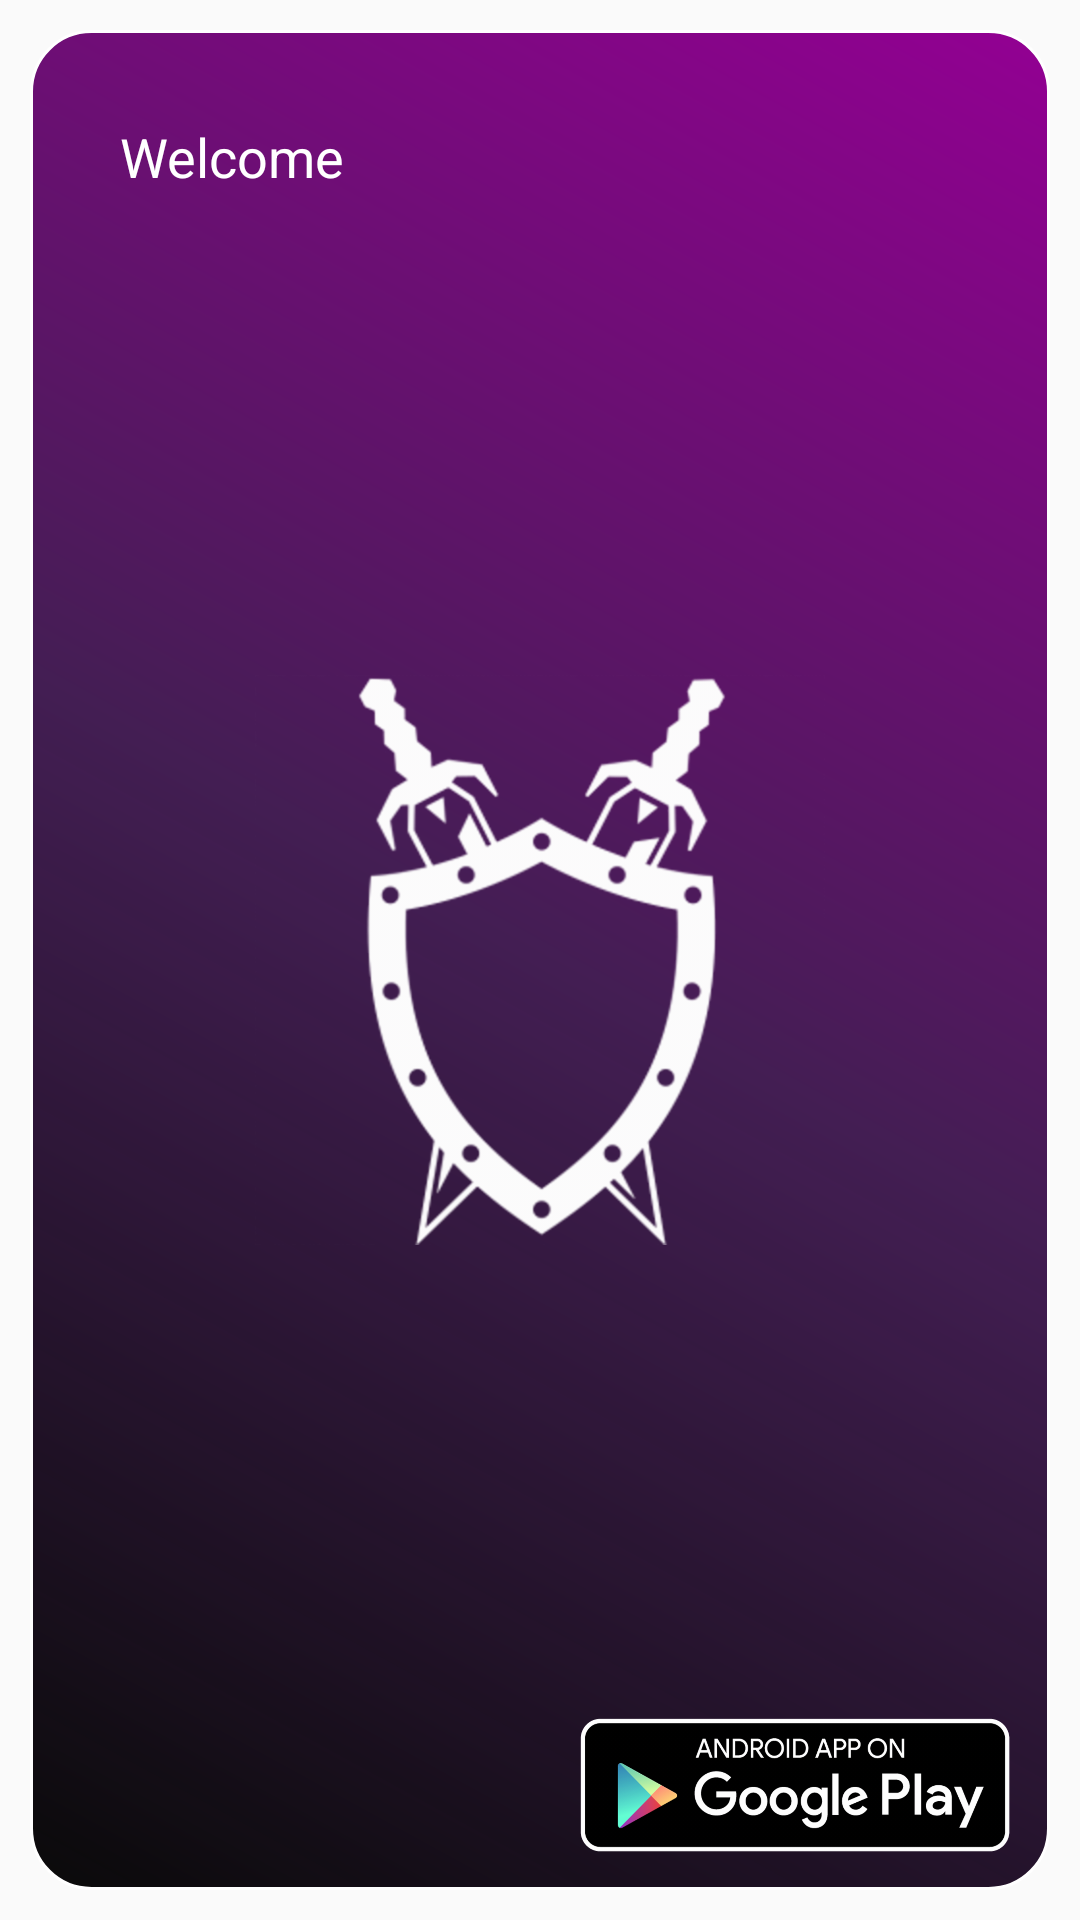

The Android layout XML behind this screen, and the referenced resources:
<!-- AndroidManifest.xml: application theme AppTheme -->
<!-- res/layout/home_list_item_layout.xml -->
<?xml version="1.0" encoding="utf-8"?>
<RelativeLayout xmlns:android="http://schemas.android.com/apk/res/android"
    android:layout_width="match_parent"
    android:layout_height="wrap_content"
    android:layout_gravity="center_vertical">

    <RelativeLayout
        android:layout_width="match_parent"
        android:layout_height="wrap_content"
        android:layout_gravity="center_vertical"
        android:layout_margin="10dp"
        android:background="@drawable/custom_outline_box"
        android:padding="10dp">

        <TextView
            android:id="@+id/tvPromoTitle"
            android:layout_width="match_parent"
            android:layout_height="wrap_content"
            android:layout_alignParentTop="true"
            android:padding="20dp"
            android:text="Welcome"
            android:textAppearance="?android:attr/textAppearanceMedium"
            android:textColor="@color/colorLightText" />

        <ImageView
            android:id="@+id/ivAppIcon"
            android:layout_width="200dp"
            android:layout_height="200dp"
            android:layout_below="@+id/tvPromoTitle"
            android:layout_centerHorizontal="true"
            android:layout_centerVertical="true"
            android:fitsSystemWindows="true"
            android:padding="5dp"
            android:scaleType="fitCenter"
            android:src="@drawable/app_ic_guard2" />

        <Button
            android:id="@+id/btnGPlay"
            android:layout_width="150dp"
            android:layout_height="50dp"
            android:layout_alignParentBottom="true"
            android:layout_alignParentEnd="true"
            android:layout_alignParentRight="true"
            android:background="@drawable/google_play_rounded_btn"
            android:padding="20dp"
            android:scaleType="fitCenter" />

    </RelativeLayout>
</RelativeLayout>
<!-- resources referenced by this layout -->
<resources>
  <color name="colorLightText">#FFFFFF</color>
  <!-- drawable app_ic_guard2: png bitmap (drawable-hdpi, 106687 bytes) -->
  <!-- drawable custom_outline_box (drawable) -->
  <shape xmlns:android="http://schemas.android.com/apk/res/android"
      android:shape="rectangle">
      <gradient
          android:angle="45"
          android:centerColor="#431e53"
          android:endColor="#930093"
          android:startColor="#f5000000"
          android:type="linear"
          android:useLevel="false" />
      <corners android:radius="20dp" />
      <stroke android:color="#ffffff" android:width="1dp" />
      <padding android:left="10dp" android:right="10dp" />
  </shape>
  <!-- drawable google_play_rounded_btn (drawable) -->
  <?xml version="1.0" encoding="utf-8"?>
  <selector xmlns:android="http://schemas.android.com/apk/res/android">
      <item android:drawable="@drawable/google_play_badge_pressed" android:state_pressed="true">
          <shape android:shape="rectangle">
              <corners android:radius="20dp" />
              <solid android:color="#d4c0e2" />
          </shape>
      </item>
  
      <item android:drawable="@drawable/google_play_badge" android:state_pressed="false">
          <shape android:shape="rectangle">
              <corners android:radius="20dp" />
              <solid android:color="#efedf1" />
          </shape>
      </item>
  </selector>
  <style name="AppTheme" parent="Theme.AppCompat.Light.DarkActionBar">
          
          <item name="colorPrimary">@color/colorPrimary</item>
          <item name="colorPrimaryDark">@color/colorPrimaryDark</item>
          <item name="colorAccent">@color/colorAccent</item>
      </style>
  <!-- drawable google_play_badge_pressed: png bitmap (drawable-hdpi, 32074 bytes) -->
  <!-- drawable google_play_badge: png bitmap (drawable-hdpi, 33985 bytes) -->
  <color name="colorPrimary">#FF800080</color>
  <color name="colorPrimaryDark">#FF000000</color>
  <color name="colorAccent">#FF800080</color>
</resources>
